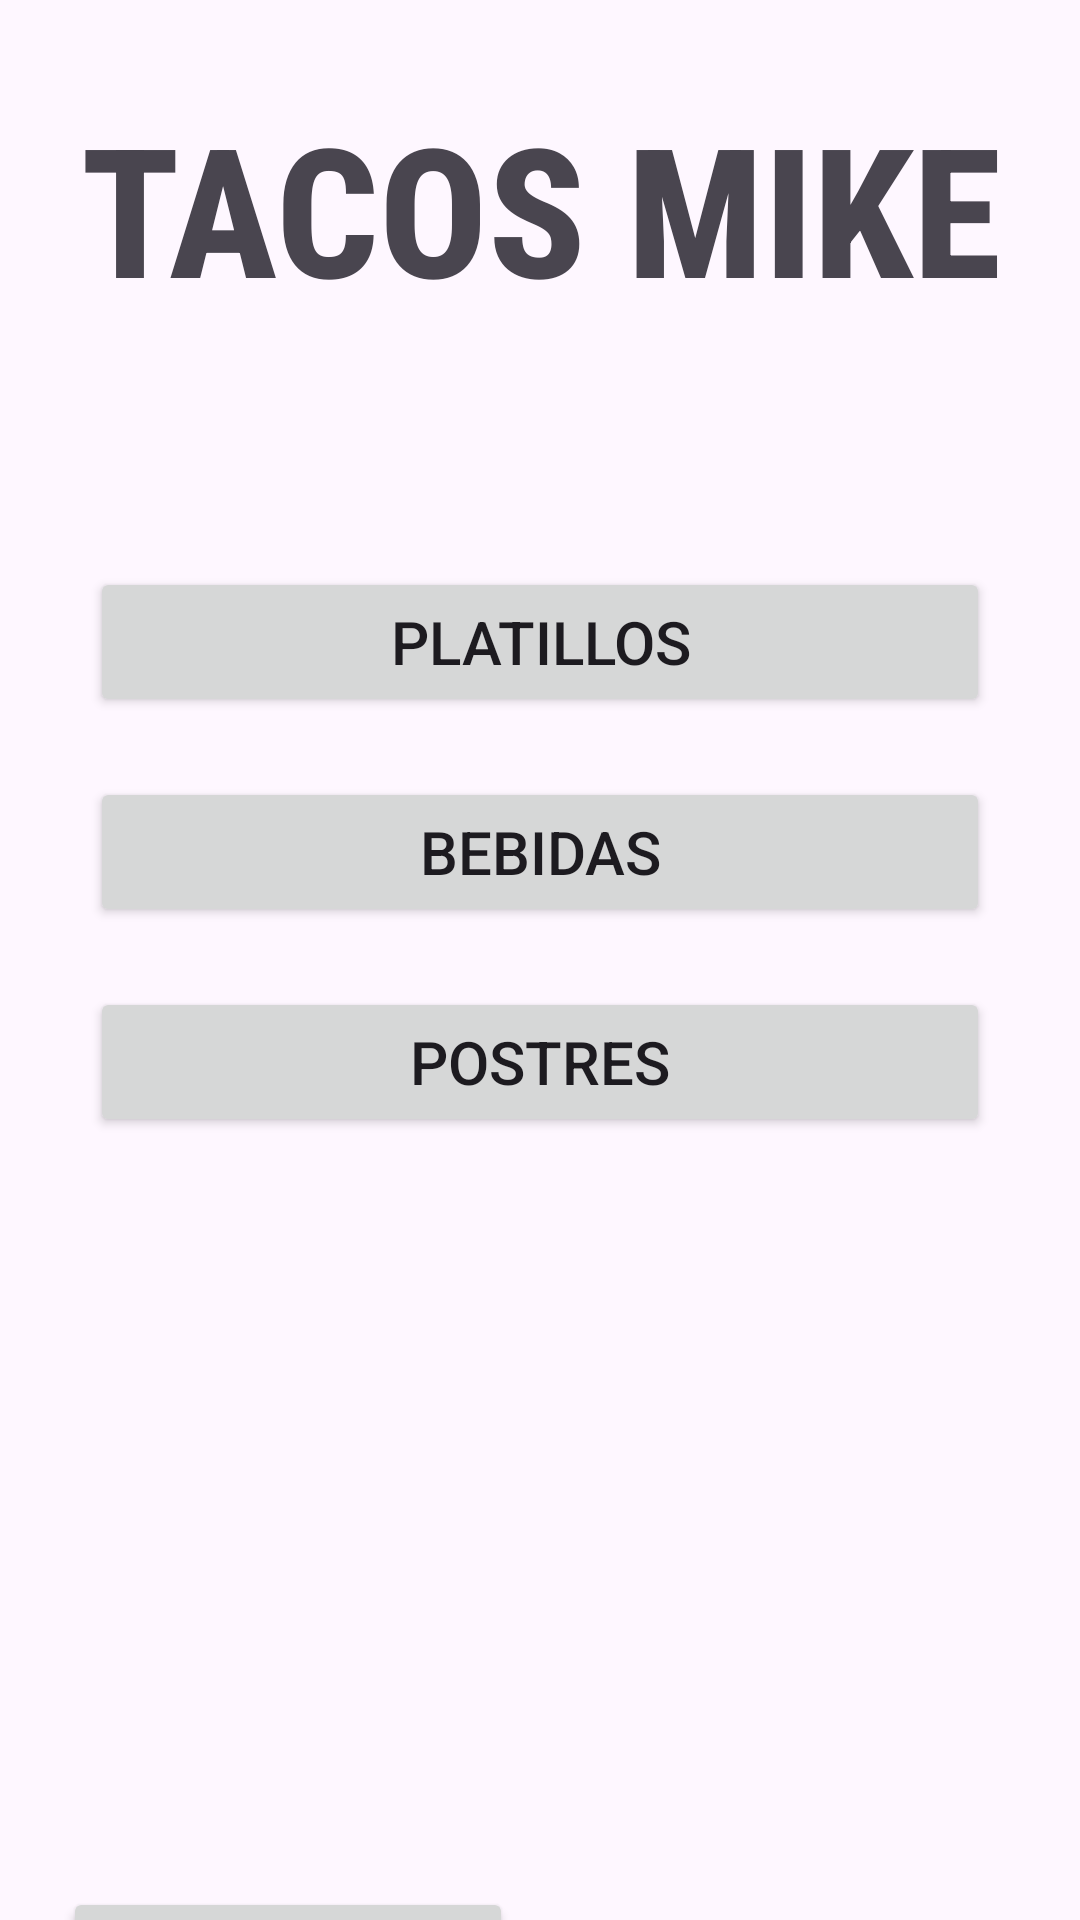

Produce the Android XML layout that renders to this screen, including the resource entries it uses.
<!-- AndroidManifest.xml: application theme Theme.SAGV -->
<!-- res/layout/activity_nueva_orden.xml -->
<?xml version="1.0" encoding="utf-8"?>
<androidx.constraintlayout.widget.ConstraintLayout xmlns:android="http://schemas.android.com/apk/res/android"
    xmlns:app="http://schemas.android.com/apk/res-auto"
    xmlns:tools="http://schemas.android.com/tools"
    android:id="@+id/main"
    android:layout_width="match_parent"
    android:layout_height="match_parent"
    tools:context=".NuevaOrden">

    <TextView
        android:id="@+id/txtTacosMike"
        android:layout_width="wrap_content"
        android:layout_height="wrap_content"
        android:fontFamily="sans-serif-condensed-medium"
        android:text="TACOS MIKE"
        android:textAlignment="center"
        android:textSize="60dp"
        android:textStyle="bold"
        app:layout_constraintBottom_toTopOf="@id/btnPlatillos"
        app:layout_constraintEnd_toEndOf="parent"
        app:layout_constraintStart_toStartOf="parent"
        app:layout_constraintTop_toTopOf="parent"
        app:layout_constraintVertical_bias="0.1"
        app:layout_constraintVertical_chainStyle="packed" />

    <Button
        android:id="@+id/btnPlatillos"
        android:layout_width="300dp"
        android:layout_height="50dp"
        android:textSize="20dp"
        android:text="PLATILLOS"
        app:layout_constraintBottom_toTopOf="@id/btnBebidas"
        app:layout_constraintEnd_toEndOf="parent"
        app:layout_constraintStart_toStartOf="parent"
        app:layout_constraintTop_toBottomOf="@id/txtTacosMike"
        android:layout_marginTop="80dp"/>

    <Button
        android:id="@+id/btnBebidas"
        android:layout_width="300dp"
        android:layout_height="50dp"
        android:textSize="20dp"
        android:text="BEBIDAS"
        app:layout_constraintBottom_toTopOf="@id/btnPostres"
        app:layout_constraintEnd_toEndOf="parent"
        app:layout_constraintStart_toStartOf="parent"
        app:layout_constraintTop_toBottomOf="@id/btnPlatillos"
        android:layout_marginTop="20dp"/>

    <Button
        android:id="@+id/btnPostres"
        android:layout_width="300dp"
        android:layout_height="50dp"
        android:textSize="20dp"
        android:text="POSTRES"
        app:layout_constraintBottom_toBottomOf="parent"
        app:layout_constraintEnd_toEndOf="parent"
        app:layout_constraintStart_toStartOf="parent"
        app:layout_constraintTop_toBottomOf="@id/btnBebidas"
        android:layout_marginTop="20dp"/>

    <Button
        android:id="@+id/btnVolver"
        android:layout_width="150dp"
        android:layout_height="wrap_content"
        android:layout_marginTop="250dp"
        android:text="Volver"
        app:layout_constraintEnd_toEndOf="parent"
        app:layout_constraintStart_toStartOf="parent"
        app:layout_constraintTop_toBottomOf="@id/btnPostres"
        app:layout_constraintHorizontal_chainStyle="spread"
        app:layout_constraintHorizontal_bias="0.1"/>


</androidx.constraintlayout.widget.ConstraintLayout>
<!-- resources referenced by this layout -->
<resources>
  <style name="Theme.SAGV" parent="Base.Theme.SAGV" />
  <style name="Base.Theme.SAGV" parent="Theme.Material3.DayNight.NoActionBar">
          
          
      </style>
</resources>
